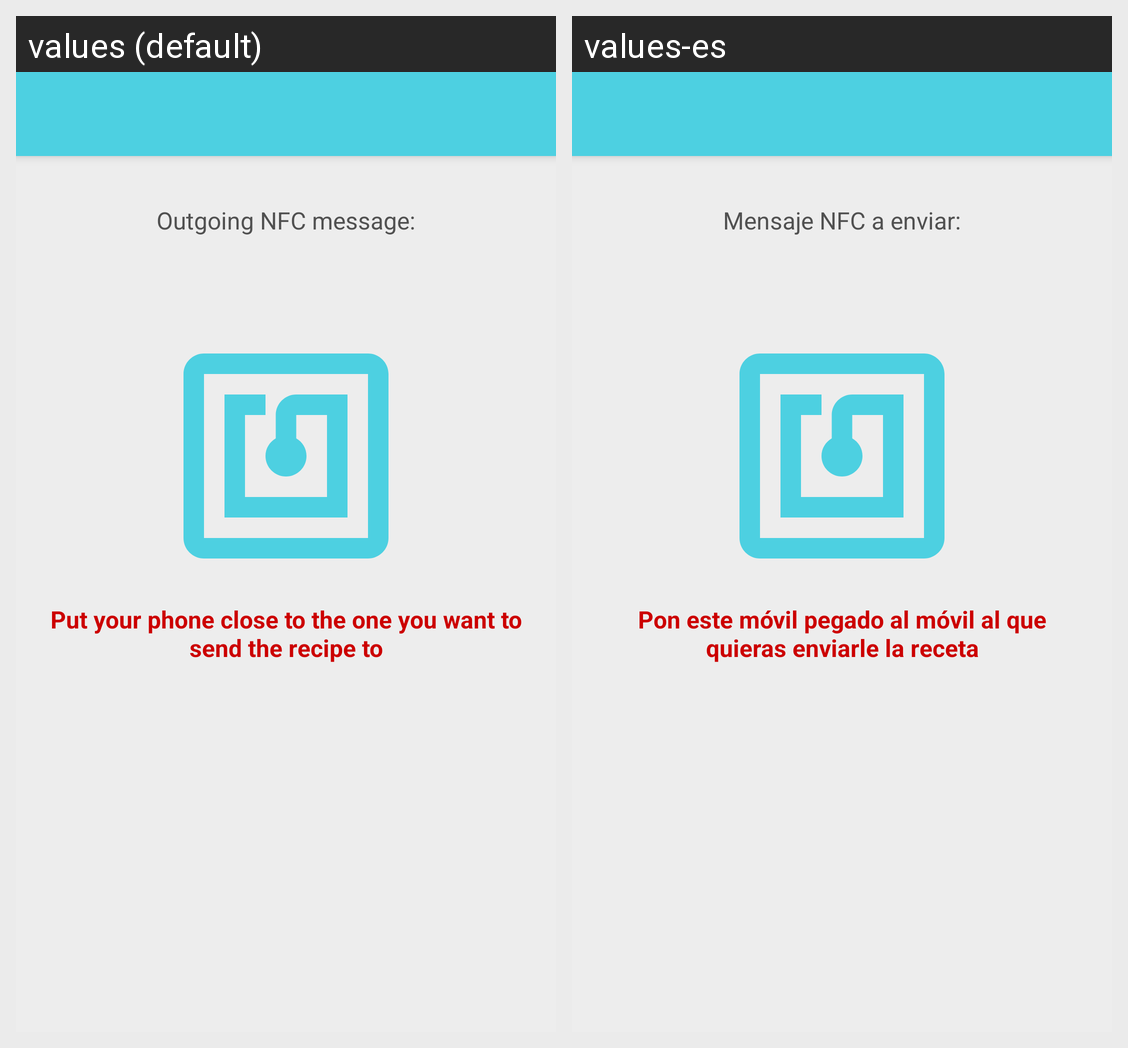

The same Android screen rendered under two of its app's locales, left to right. List the strings drawn on it with the default value and each locale's translation.
Android screen res/layout/activity_sender.xml rendered under 2 locales, left to right: values (default), values-es. Device: Nexus 5 (rendered at 1080×1920; each locale shown at half size, 540×960, under a caption strip naming it); theme DefaultAppThemeMediumDefaultContrast.NoActionBar.
Strings drawn on this screen, with the default value and each locale's value (text and hints the layout hard-codes, and strings that could not be matched under every locale, appear in the picture but are not listed):

label_your_message
  values: Outgoing NFC message:
  values-es: Mensaje NFC a enviar:

NFC_Put_Phone
  values: Put your phone close to the one you want to send the recipe to
  values-es: Pon este móvil pegado al móvil al que quieras enviarle la receta
